Run: headless pygame with SDL's dummy video driver; simulated clock (each Clock.tick advances the game by its frame time, no real sleeping); random seed 0; keys injected as events and as key.get_pressed() state; no mouse input.
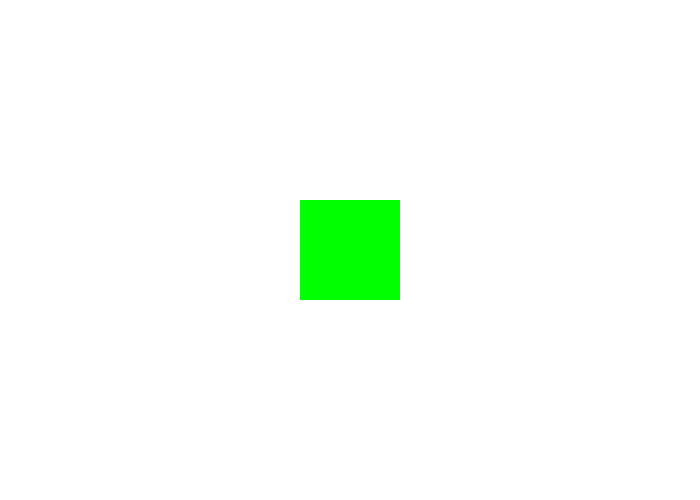
Frame 1 of 4 · flips 1–60 · no input
Frame 2 of 4 · flips 61–180 · tapped SPACE, RETURN · held RIGHT (→), D · screen unchanged from frame 1, image omitted
Frame 3 of 4 · flips 181–300 · held DOWN (↓), S · screen unchanged from frame 2, image omitted
Frame 4 of 4 · flips 301–420 · held LEFT (←), A, UP (↑), W · screen unchanged from frame 3, image omitted

The pygame program that drew these frames:

import pygame

#setup
pygame.init()

size = [700, 500]

WHITE = (255, 255, 255)
BLACK = (0,0,0)
GREEN = (0, 255, 0)

screen = pygame.display.set_mode(size)

clock = pygame.time.Clock()

done = False

while not done:

    for event in pygame.event.get():
        if event.type == pygame.QUIT:
            done = True
            
    screen.fill(WHITE)
    pygame.draw.rect(screen, GREEN, [300, 200, 100, 100])

    pygame.display.flip()

    clock.tick(60)



pygame.quit()
